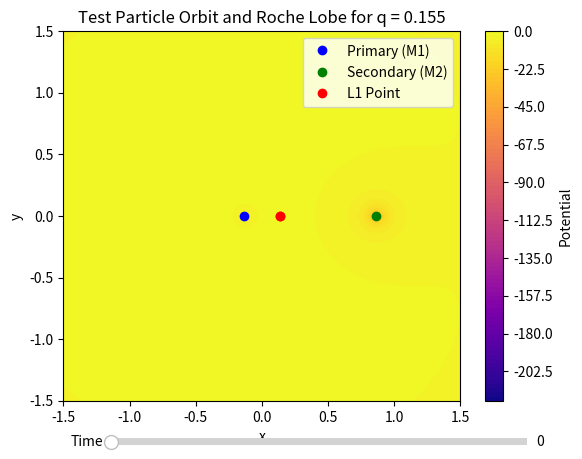
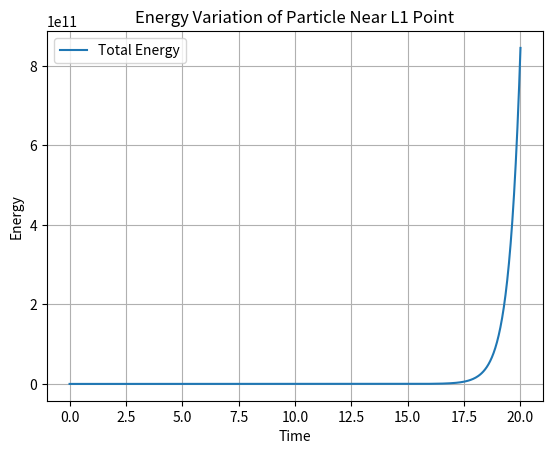
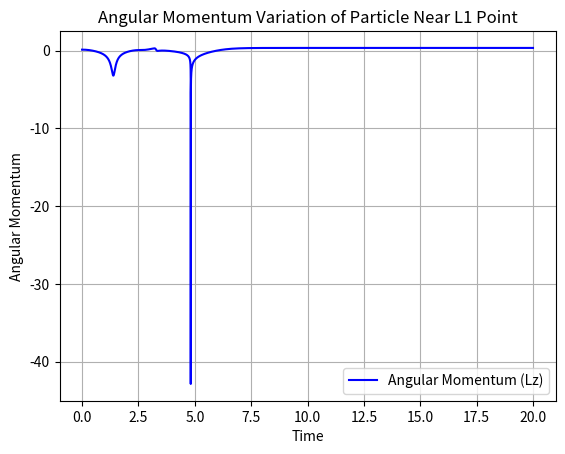
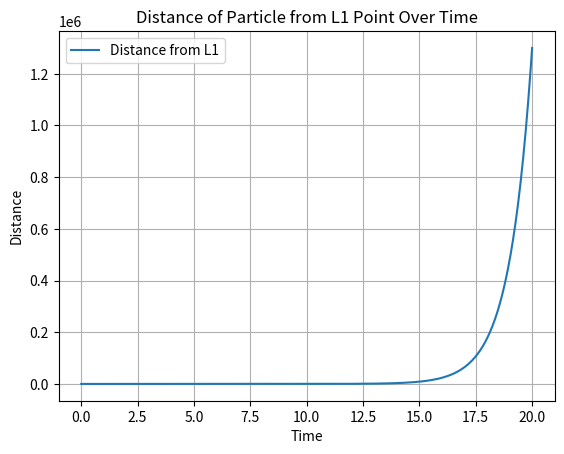
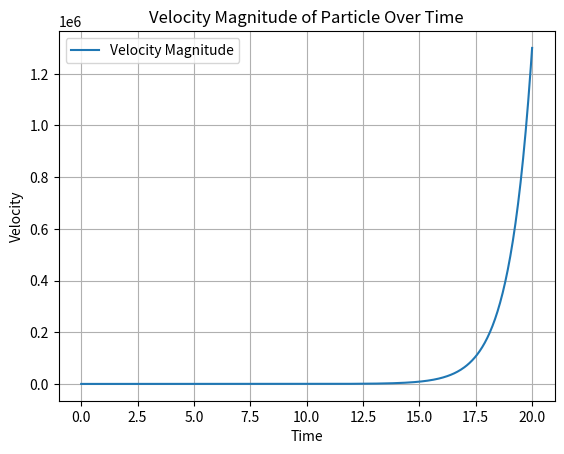

Here is the Python script that generated these plots, in order:
import numpy as np
import matplotlib.pyplot as plt
from matplotlib.widgets import Slider
from scipy.integrate import solve_ivp

# Constants
q = 0.155  # Mass ratio (Secondary/Primary)
G = 1.0  # Normalized gravitational constant
M1 = 1.0  # Primary mass (normalized)
M2 = q * M1  # Secondary mass
L = 1.0  # Orbital separation (normalized)
softening_length = 1.0e-2  # Softening length to prevent division by zero
min_dist = 1.0e-3  # Minimum distance to avoid overflow

# Initial conditions near Lagrangian point L1
x0 = L * (q / (q + 1))  # near L1
y0 = 0.0
vx0 = 0.0  # initial velocity in x direction
vy0 = np.sqrt(G * M1 / L) * 0.9  # Reduced initial velocity

L1_x = x0  # Lagrangian point L1 in x

# Define the potential function (phi) in a co-rotating frame
def potential(x, y, q):
    r1 = np.sqrt(np.maximum((x + q / (q + 1))**2 + y**2, min_dist**2))  # Distance to M1
    r2 = np.sqrt(np.maximum((x - 1 / (q + 1))**2 + y**2, min_dist**2))  # Distance to M2
    phi = (-G * q / r1 - G / r2 - 0.5 * (x**2 + y**2))  # Effective potential
    return phi

# Derivatives for ODE solver (motion equations in co-rotating frame)
def equations_of_motion(t, w):
    x, y, vx, vy = w
    r1 = np.sqrt(np.maximum((x + q / (q + 1))**2 + y**2, min_dist**2))
    r2 = np.sqrt(np.maximum((x - 1 / (q + 1))**2 + y**2, min_dist**2))

    # Accelerations
    ax = -G * q * (x + q / (q + 1)) / r1**3 - G * (x - 1 / (q + 1)) / r2**3 + x
    ay = -G * q * y / r1**3 - G * y / r2**3 + y

    return [vx, vy, ax, ay]

# Solve the ODEs using an adaptive time-step RK45
def solve_trajectory(t_span, initial_conditions):
    solution = solve_ivp(equations_of_motion, t_span, initial_conditions, method='RK45', rtol=1e-10, atol=1e-12)
    return solution.t, solution.y

# Plotting the Roche Lobe (Potential) and L1 point
def plot_roche_lobe(q):
    x_vals = np.linspace(-1.5, 1.5, 400)
    y_vals = np.linspace(-1.5, 1.5, 400)
    X, Y = np.meshgrid(x_vals, y_vals)
    Z = potential(X, Y, q)
    
    plt.contourf(X, Y, Z, levels=100, cmap='plasma')
    plt.colorbar(label="Potential")
    plt.xlim([-1.5, 1.5])
    plt.ylim([-1.5, 1.5])
    plt.xlabel("x")
    plt.ylabel("y")
    plt.title(f"Test Particle Orbit and Roche Lobe for q = {q:.3f}")

    # Mark primary, secondary stars and L1 point
    plt.plot(-q / (q + 1), 0, 'bo', label="Primary (M1)")
    plt.plot(1 / (q + 1), 0, 'go', label="Secondary (M2)")
    plt.plot(L1_x, 0, 'ro', label="L1 Point")
    plt.legend()

# Task 3: Calculate Energy and compare orbits around L1 point
def calculate_energy(x, y, vx, vy):
    r1 = np.sqrt((x + q / (q + 1))**2 + y**2)
    r2 = np.sqrt((x - 1 / (q + 1))**2 + y**2)
    kinetic_energy = 0.5 * (vx**2 + vy**2)
    potential_energy = -G * q / r1 - G / r2
    total_energy = kinetic_energy + potential_energy
    return total_energy

def compare_energy(t_vals, solution):
    x_vals = solution[0]  # X positions
    y_vals = solution[1]  # Y positions
    vx_vals = solution[2]  # X velocities
    vy_vals = solution[3]  # Y velocities

    energies = np.array([calculate_energy(x_vals[i], y_vals[i], vx_vals[i], vy_vals[i]) for i in range(len(t_vals))])
    
    plt.figure()
    plt.plot(t_vals, energies, label="Total Energy")
    plt.xlabel("Time")
    plt.ylabel("Energy")
    plt.title("Energy Variation of Particle Near L1 Point")
    plt.legend()
    plt.grid(True)
    plt.show()

# Task 4: Calculate Angular Momentum
def calculate_angular_momentum(x, y, vx, vy):
    Lz = x * vy - y * vx  # z-component of angular momentum
    return Lz

def plot_angular_momentum(t_vals, solution):
    x_vals = solution[0]  # X positions
    y_vals = solution[1]  # Y positions
    vx_vals = solution[2]  # X velocities
    vy_vals = solution[3]  # Y velocities

    angular_momentum = np.array([calculate_angular_momentum(x_vals[i], y_vals[i], vx_vals[i], vy_vals[i]) for i in range(len(t_vals))])

    plt.figure()
    plt.plot(t_vals, angular_momentum, label="Angular Momentum (Lz)", color='blue')
    plt.xlabel("Time")
    plt.ylabel("Angular Momentum")
    plt.title("Angular Momentum Variation of Particle Near L1 Point")
    plt.legend()
    plt.grid(True)
    plt.show()

# Task 5: Calculate Distance from L1
def calculate_distance_from_L1(x, y):
    return np.sqrt((x - L1_x)**2 + y**2)

def plot_distance_from_L1(t_vals, solution):
    x_vals = solution[0]  # X positions
    y_vals = solution[1]  # Y positions

    distances = np.array([calculate_distance_from_L1(x_vals[i], y_vals[i]) for i in range(len(t_vals))])

    plt.figure()
    plt.plot(t_vals, distances, label="Distance from L1")
    plt.xlabel("Time")
    plt.ylabel("Distance")
    plt.title("Distance of Particle from L1 Point Over Time")
    plt.legend()
    plt.grid(True)
    plt.show()

# Task 6: Velocity Magnitude
def calculate_velocity_magnitude(vx, vy):
    return np.sqrt(vx**2 + vy**2)

def plot_velocity_magnitude(t_vals, solution):
    vx_vals = solution[2]  # X velocities
    vy_vals = solution[3]  # Y velocities

    velocities = np.array([calculate_velocity_magnitude(vx_vals[i], vy_vals[i]) for i in range(len(t_vals))])

    plt.figure()
    plt.plot(t_vals, velocities, label="Velocity Magnitude")
    plt.xlabel("Time")
    plt.ylabel("Velocity")
    plt.title("Velocity Magnitude of Particle Over Time")
    plt.legend()
    plt.grid(True)
    plt.show()

# Initial conditions for particle injected near L1 point
initial_conditions = [x0, y0, vx0, vy0]

# Time span for the simulation
t_span = (0, 20)  # Adjust this time span as needed

# Solve the trajectory for particle near L1 point
t_vals, solution = solve_trajectory(t_span, initial_conditions)

x_vals = solution[0]  # X positions
y_vals = solution[1]  # Y positions

# Ensure x_vals and y_vals are sequences (lists or arrays)
x_vals = np.array(x_vals)
y_vals = np.array(y_vals)

# Plotting the Roche Lobe and Particle Trajectory
fig, ax = plt.subplots()
plot_roche_lobe(q)

# Plot particle
particle, = ax.plot([], [], 'ro')

# Update function for particle trajectory
def update(time_idx):
    if time_idx < len(x_vals) and time_idx < len(y_vals):
        particle.set_data([x_vals[time_idx]], [y_vals[time_idx]])  # Wrap as lists
        fig.canvas.draw_idle()

# Add time slider
ax_slider = plt.axes([0.2, 0.01, 0.65, 0.03])
slider_time = Slider(ax_slider, 'Time', 0, len(t_vals) - 1, valinit=0, valstep=1)
slider_time.on_changed(lambda val: update(int(val)))

# Initialize plot with the first frame
update(0)

# Display trajectory and Roche lobe plot
plt.show()

# Additional Plots
compare_energy(t_vals, solution)
plot_angular_momentum(t_vals, solution)
plot_distance_from_L1(t_vals, solution)
plot_velocity_magnitude(t_vals, solution)
